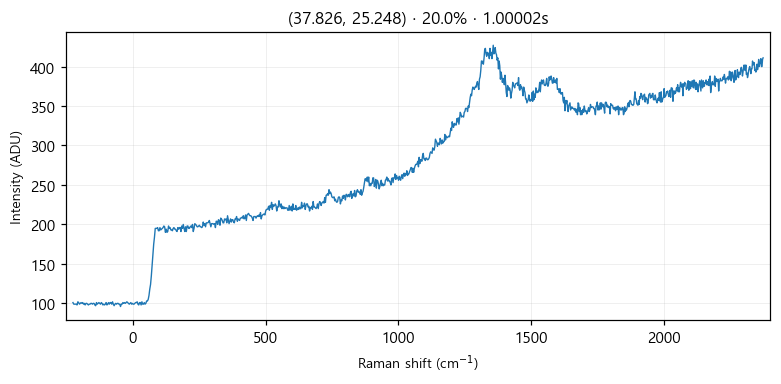

Data behind this chart, as committed beside it:
# laser_power_pct, 20.0
# exposure_time, 1
# laser_nm, 532
# mode, single
pixel_index, raman_shift_cm-1, wavelength_nm, intensity
0, -225.3, 525.7, 101.0
1, -222.2, 525.8, 99.0
2, -219.2, 525.9, 99.0
3, -216.1, 526, 99.0
4, -213, 526.1, 99.0
5, -210, 526.1, 98.0
6, -206.9, 526.2, 102.0
7, -203.8, 526.3, 101.0
8, -200.8, 526.4, 99.0
9, -197.7, 526.5, 100.0
10, -194.7, 526.6, 101.0
11, -191.6, 526.7, 100.0
12, -188.6, 526.7, 101.0
13, -185.5, 526.8, 99.0
14, -182.4, 526.9, 100.0
15, -179.4, 527, 98.0
16, -176.3, 527.1, 100.0
17, -173.3, 527.2, 100.0
18, -170.2, 527.2, 99.0
19, -167.2, 527.3, 98.0
20, -164.2, 527.4, 99.0
21, -161.1, 527.5, 99.0
22, -158.1, 527.6, 100.0
23, -155, 527.7, 100.0
24, -152, 527.8, 99.0
25, -148.9, 527.8, 100.0
26, -145.9, 527.9, 100.0
27, -142.9, 528, 98.0
28, -139.8, 528.1, 97.0
29, -136.8, 528.2, 101.0
30, -133.8, 528.3, 99.0
31, -130.7, 528.3, 100.0
32, -127.7, 528.4, 101.0
33, -124.7, 528.5, 100.0
34, -121.6, 528.6, 99.0
35, -118.6, 528.7, 101.0
36, -115.6, 528.8, 100.0
37, -112.6, 528.9, 98.0
38, -109.5, 528.9, 99.0
39, -106.5, 529, 98.0
40, -103.5, 529.1, 99.0
41, -100.5, 529.2, 101.0
42, -97.44, 529.3, 98.0
43, -94.42, 529.4, 99.0
44, -91.41, 529.4, 101.0
45, -88.39, 529.5, 99.0
46, -85.38, 529.6, 101.0
47, -82.36, 529.7, 101.0
48, -79.35, 529.8, 99.0
49, -76.34, 529.9, 102.0
50, -73.33, 530, 99.0
51, -70.32, 530, 97.0
52, -67.31, 530.1, 99.0
53, -64.3, 530.2, 100.0
54, -61.3, 530.3, 99.0
55, -58.29, 530.4, 100.0
... 968 more rows
